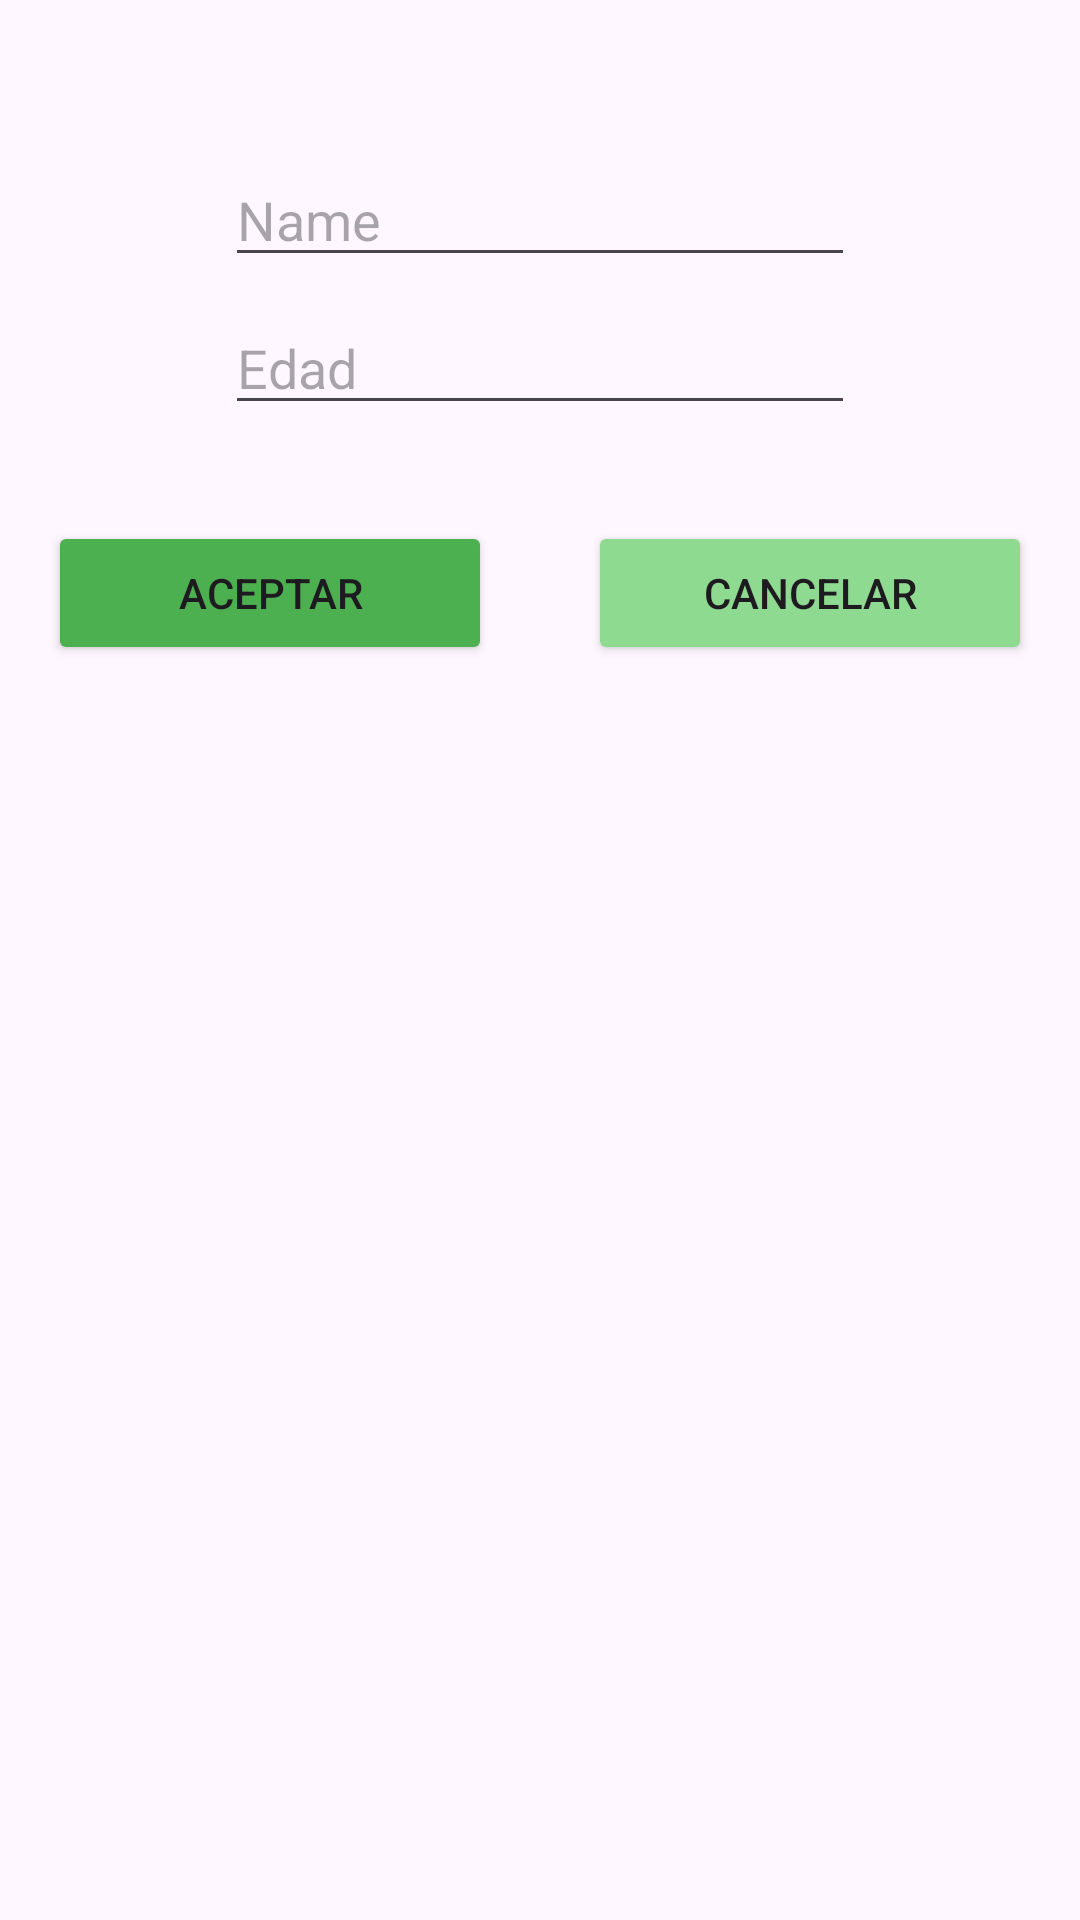

The Android layout XML behind this screen, and the referenced resources:
<!-- AndroidManifest.xml: application theme Theme.EjercicioComunicaciones -->
<!-- res/layout/activity_second.xml -->
<?xml version="1.0" encoding="utf-8"?>
<androidx.constraintlayout.widget.ConstraintLayout xmlns:android="http://schemas.android.com/apk/res/android"
    xmlns:app="http://schemas.android.com/apk/res-auto"
    xmlns:tools="http://schemas.android.com/tools"
    android:layout_width="match_parent"
    android:layout_height="match_parent">

    <TextView
        android:id="@+id/mensajeTV"
        android:layout_width="wrap_content"
        android:layout_height="wrap_content"
        android:layout_marginStart="32dp"
        android:layout_marginTop="32dp"
        app:layout_constraintEnd_toEndOf="parent"
        app:layout_constraintHorizontal_bias="0.5"
        app:layout_constraintStart_toStartOf="parent"
        app:layout_constraintTop_toTopOf="parent" />

    <EditText
        android:id="@+id/editTextNombre"
        android:layout_width="wrap_content"
        android:layout_height="wrap_content"
        android:ems="10"
        android:hint="Name"
        android:inputType="text"
        app:layout_constraintEnd_toEndOf="parent"
        app:layout_constraintHorizontal_bias="0.5"
        app:layout_constraintStart_toStartOf="parent"
        app:layout_constraintTop_toBottomOf="@+id/mensajeTV" />

    <EditText
        android:id="@+id/editTextEdad"
        android:layout_width="wrap_content"
        android:layout_height="wrap_content"
        android:layout_marginTop="8dp"
        android:ems="10"
        android:hint="Edad"
        android:inputType="number"
        app:layout_constraintEnd_toEndOf="parent"
        app:layout_constraintHorizontal_bias="0.5"
        app:layout_constraintStart_toStartOf="parent"
        app:layout_constraintTop_toBottomOf="@+id/editTextNombre" />

    <Button
        android:id="@+id/aceptarButton"
        android:layout_width="0dp"
        android:layout_height="wrap_content"
        android:layout_marginStart="16dp"
        android:layout_marginTop="32dp"
        android:layout_marginEnd="16dp"
        android:backgroundTint="#4CAF50"
        android:text="Aceptar"
        app:layout_constraintEnd_toStartOf="@+id/cancelarButton"
        app:layout_constraintHorizontal_bias="0.5"
        app:layout_constraintStart_toStartOf="parent"
        app:layout_constraintTop_toBottomOf="@+id/editTextEdad" />

    <Button
        android:id="@+id/cancelarButton"
        android:layout_width="0dp"
        android:layout_height="wrap_content"
        android:layout_marginStart="16dp"
        android:layout_marginEnd="16dp"
        android:backgroundTint="#8EDA91"
        android:text="Cancelar"
        app:layout_constraintEnd_toEndOf="parent"
        app:layout_constraintHorizontal_bias="0.5"
        app:layout_constraintStart_toEndOf="@+id/aceptarButton"
        app:layout_constraintTop_toTopOf="@+id/aceptarButton" />
</androidx.constraintlayout.widget.ConstraintLayout>
<!-- resources referenced by this layout -->
<resources>
  <style name="Theme.EjercicioComunicaciones" parent="Base.Theme.EjercicioComunicaciones" />
  <style name="Base.Theme.EjercicioComunicaciones" parent="Theme.Material3.DayNight.NoActionBar">
          
          
      </style>
</resources>
